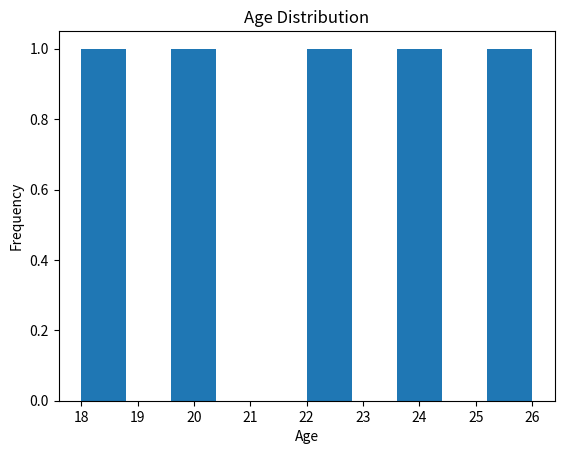

Reproduce this figure in Python.
import matplotlib.pyplot as plt

ages = [18, 20, 22, 24, 26]

plt.hist(ages)
plt.title("Age Distribution")
plt.xlabel("Age")
plt.ylabel("Frequency")

plt.show()
